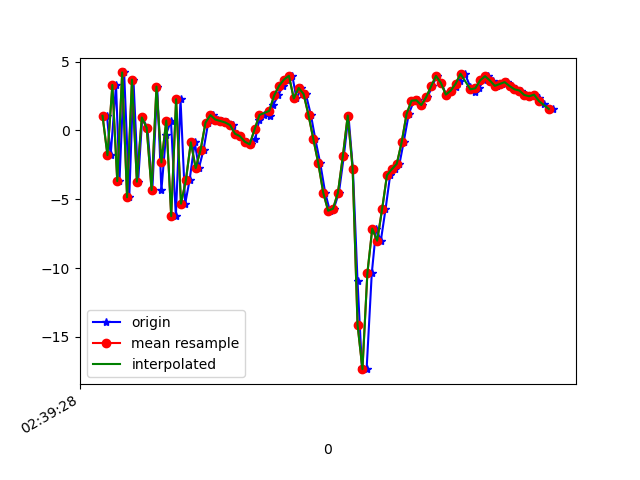

The table this chart was drawn from, first rows:
1617849569038, 545212591870021, 1.0682509, -1.5776484, 7.6289034
1617849569053, 545212611100791, -1.796, -2.116, -8.357
1617849569075, 545212630331561, 3.308, -1.128, 7.22
1617849569089, 545212649562331, -3.679, -2.411, -6.516
1617849569108, 545212668793101, 4.217, -0.9224, 4.656
1617849569129, 545212688023871, -4.855, -2.459, -2.403
1617849569146, 545212707254641, 3.691, -0.3902, -0.9479
1617849569165, 545212726485411, -3.72, -2.135, 4.196
1617849569182, 545212745716181, 0.9454, -1.073, -7.085
1617849569203, 545212764946951, 0.194, -1.056, 7.698
1617849569223, 545212784177721, -4.331, -1.947, -6.395
1617849569243, 545212803408491, 3.19, 0.07621, 0.624
1617849569260, 545212822639261, -4.344, -1.087, 3.049
1617849569279, 545212841870031, -0.2971, -0.0153, -7.686
1617849569299, 545212861100801, 0.7195, 0.8539, 6.907
1617849569319, 545212880331571, -6.224, 2.179, -6.039
1617849569338, 545212899562341, 2.269, 5.61, -2.677
1617849569357, 545212918793111, -5.319, 4.714, 3.97
1617849569375, 545212938023881, -3.609, 5.093, -8.275
1617849569396, 545212957254651, -0.8608, 4.571, 2.692
1617849569413, 545212976485421, -2.736, 0.6559, 2.263
1617849569432, 545212995716191, -1.393, -2.201, 1.001
1617849569451, 545213014946961, 0.5762, -3.995, 2.6
1617849569470, 545213034177731, 1.121, -5.592, 3.663
1617849569489, 545213053408501, 0.7904, -4.855, 3.768
1617849569507, 545213072639271, 0.6911, -2.694, 3.481
1617849569528, 545213091870041, 0.5812, -0.4964, 2.139
1617849569551, 545213111100811, 0.3904, 0.6447, 1.154
1617849569567, 545213130331581, -0.2337, 0.8224, 0.2923
1617849569582, 545213149562351, -0.4121, 0.3947, -0.9685
1617849569610, 545213168793121, -0.8132, 0.9002, -1.779
1617849569624, 545213188023891, -1.009, 2.599, -2.989
1617849569643, 545213207254661, -0.6088, 3.324, -4.354
1617849569659, 545213226485431, 0.761, 2.508, -5.458
1617849569678, 545213245716201, 1.126, 2.503, -5.136
1617849569702, 545213264946971, 1.022, 2.05, -5.984
1617849569715, 545213284177741, 1.832, 1.733, -6.811
1617849569737, 545213303408511, 2.546, 2.145, -7.505
1617849569755, 545213322639281, 3.247, 2.611, -7.11
1617849569774, 545213341870051, 3.702, 2.271, -6.43
1617849569794, 545213361100821, 3.976, 2.794, -6.101
1617849569811, 545213380331591, 2.324, 3.744, -6.779
1617849569831, 545213399562361, 3.094, 2.789, -6.205
1617849569849, 545213418793131, 2.647, 2.337, -5.24
1617849569870, 545213438023901, 1.115, 2.833, -5.781
1617849569888, 545213457254671, -0.6506, 3.584, -7.249
1617849569908, 545213476485441, -2.397, 2.746, -8.788
1617849569928, 545213495716211, -4.515, 0.202, -7.682
1617849569947, 545213514946981, -5.832, -1.644, -4.887
1617849569963, 545213534177751, -5.683, -2.004, -3.162
1617849569984, 545213553408521, -4.523, -4.494, -1.998
1617849570004, 545213572639291, -1.871, -7.859, -3.562
1617849570023, 545213591870061, 1.085, -7.21, -5.931
1617849570041, 545213611100831, -2.779, -5.402, -8.15
1617849570060, 545213630331601, -10.97, 1.406, -5.572
1617849570078, 545213649562371, -17.26, 17.31, 4.746
1617849570097, 545213668793141, -17.34, 25.92, 10.91
1617849570118, 545213688023911, -10.39, 10.74, 16.13
1617849570136, 545213707254681, -7.128, 10.41, 14.46
1617849570155, 545213726485451, -8.007, 10.91, 13.01
1617849570174, 545213745716221, -5.74, 8.838, 11.7
... 35 more rows
